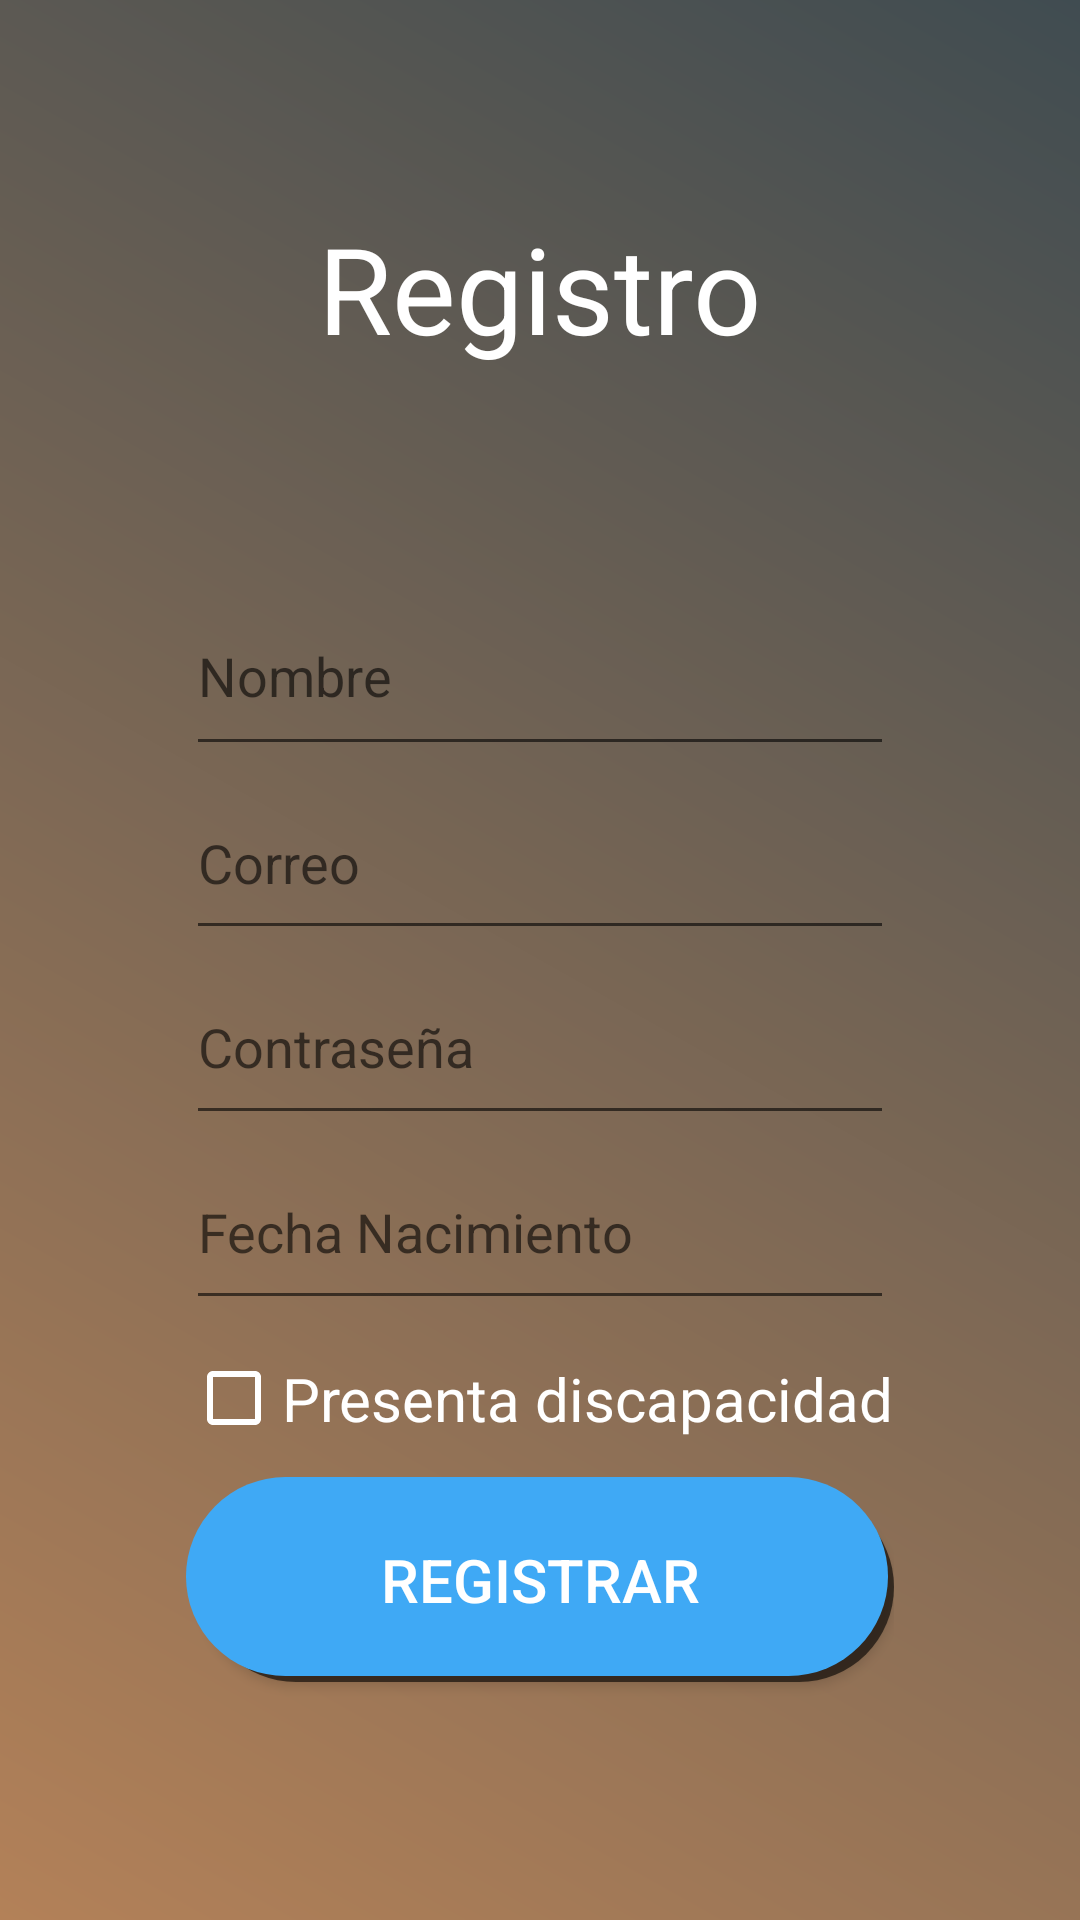

Reconstruct the res/layout file that produces this screen, plus the resources it refers to.
<!-- AndroidManifest.xml: activity theme AppTheme.NoActionBar -->
<!-- res/layout/activity_register.xml -->
<?xml version="1.0" encoding="utf-8"?>
<RelativeLayout xmlns:android="http://schemas.android.com/apk/res/android"
    xmlns:tools="http://schemas.android.com/tools"
    android:layout_width="match_parent"
    android:layout_height="match_parent"
    android:background="@drawable/background"
    android:paddingBottom="@dimen/activity_vertical_margin"
    android:paddingLeft="@dimen/activity_horizontal_margin"
    android:paddingRight="@dimen/activity_horizontal_margin"
    android:paddingTop="@dimen/activity_vertical_margin"
    tools:context="com.ce.lineapp.RegisterActivity">

    <ScrollView
        android:layout_width="match_parent"
        android:layout_height="match_parent"
        android:fillViewport="true">

        <LinearLayout
            android:layout_width="wrap_content"
            android:layout_height="wrap_content"
            android:layout_gravity="center"
            android:orientation="vertical"
            android:weightSum="1">
            <LinearLayout
                android:layout_width="match_parent"
                android:layout_height="match_parent"
                android:gravity="center"
                android:layout_weight="0.7">
                <TextView
                    android:layout_width="wrap_content"
                    android:layout_height="wrap_content"
                    android:layout_gravity="center"
                    android:text="Registro"
                    android:textColor="@color/white"
                    android:textSize="40dp" />

            </LinearLayout>
            <LinearLayout
                android:layout_width="match_parent"
                android:layout_height="match_parent"
                android:layout_weight="0.3"
                android:weightSum="1"
                android:orientation="vertical">
                <EditText
                    android:layout_width="match_parent"
                    android:layout_height="wrap_content"
                    android:hint="Nombre"
                    android:id="@+id/txtNombre"
                    android:textColor="@color/white"
                    android:layout_weight="0.11"/>

                <EditText
                    android:layout_width="match_parent"
                    android:layout_height="wrap_content"
                    android:hint="Correo"
                    android:id="@+id/txtCorreo"
                    android:inputType="textEmailAddress"
                    android:textColor="@color/white"
                    android:layout_weight="0.1" />

                <EditText
                    android:layout_width="match_parent"
                    android:layout_height="wrap_content"
                    android:hint="Contraseña"
                    android:inputType="textPassword"
                    android:id="@+id/txtContrasena"
                    android:textColor="@color/white"
                    android:layout_weight="0.1" />

                <EditText
                    android:layout_width="match_parent"
                    android:layout_height="wrap_content"
                    android:hint="Fecha Nacimiento"
                    android:id="@+id/txtFechaNac"
                    android:focusable="false"
                    android:textColor="@color/white"
                    android:layout_weight="0.1" />

                <CheckBox
                    android:id="@+id/checkBox"
                    android:layout_width="wrap_content"
                    android:layout_height="wrap_content"
                    android:layout_gravity="center"
                    android:layout_weight="0.1"
                    android:textSize="20dp"
                    android:textColor="@color/white"
                    android:buttonTint="@color/white"
                    android:text="Presenta discapacidad" />

                <Button
                    android:id="@+id/button3"
                    android:layout_width="match_parent"
                    android:layout_height="wrap_content"
                    android:layout_gravity="center"
                    android:textSize="20dp"
                    android:textColor="@color/white"
                    android:layout_weight="0.1"
                    android:onClick="registrarUsuario"
                    android:background="@drawable/button_center"
                    android:text="Registrar" />

            </LinearLayout>



        </LinearLayout>
    </ScrollView>
</RelativeLayout>
<!-- resources referenced by this layout -->
<resources>
  <color name="white">#FFFFFF</color>
  <!-- drawable background (drawable) -->
  <?xml version="1.0" encoding="utf-8"?>
  <shape xmlns:android="http://schemas.android.com/apk/res/android"
      android:shape="rectangle">
      <gradient
          android:startColor="#B38158"
          android:endColor="#404C51"
          android:angle="45"/>
  </shape>
  <!-- drawable button_center (drawable) -->
  <?xml version="1.0" encoding="utf-8"?>
  <selector xmlns:android="http://schemas.android.com/apk/res/android">
      <item>
          <layer-list>
              <item android:left="5dp" android:top="5dp">
                  <shape>
                      <corners android:radius="100dp" />
                      <solid android:color="#99000000" />
                  </shape>
              </item>
              <item android:bottom="2dp" android:right="2dp">
                  <shape>
                      <gradient android:angle="270"
                          android:endColor="@color/colorAccent" android:startColor="@color/colorAccent" />
                      <corners android:radius="100dp" />
                      <padding android:bottom="10dp" android:left="10dp"
                          android:right="10dp" android:top="10dp" />
                  </shape>
              </item>
          </layer-list>
      </item>
  
  </selector>
  <style name="AppTheme.NoActionBar">
          <item name="windowActionBar">false</item>
          <item name="windowNoTitle">true</item>
      </style>
  <color name="colorAccent">#3FA9F5</color>
</resources>
